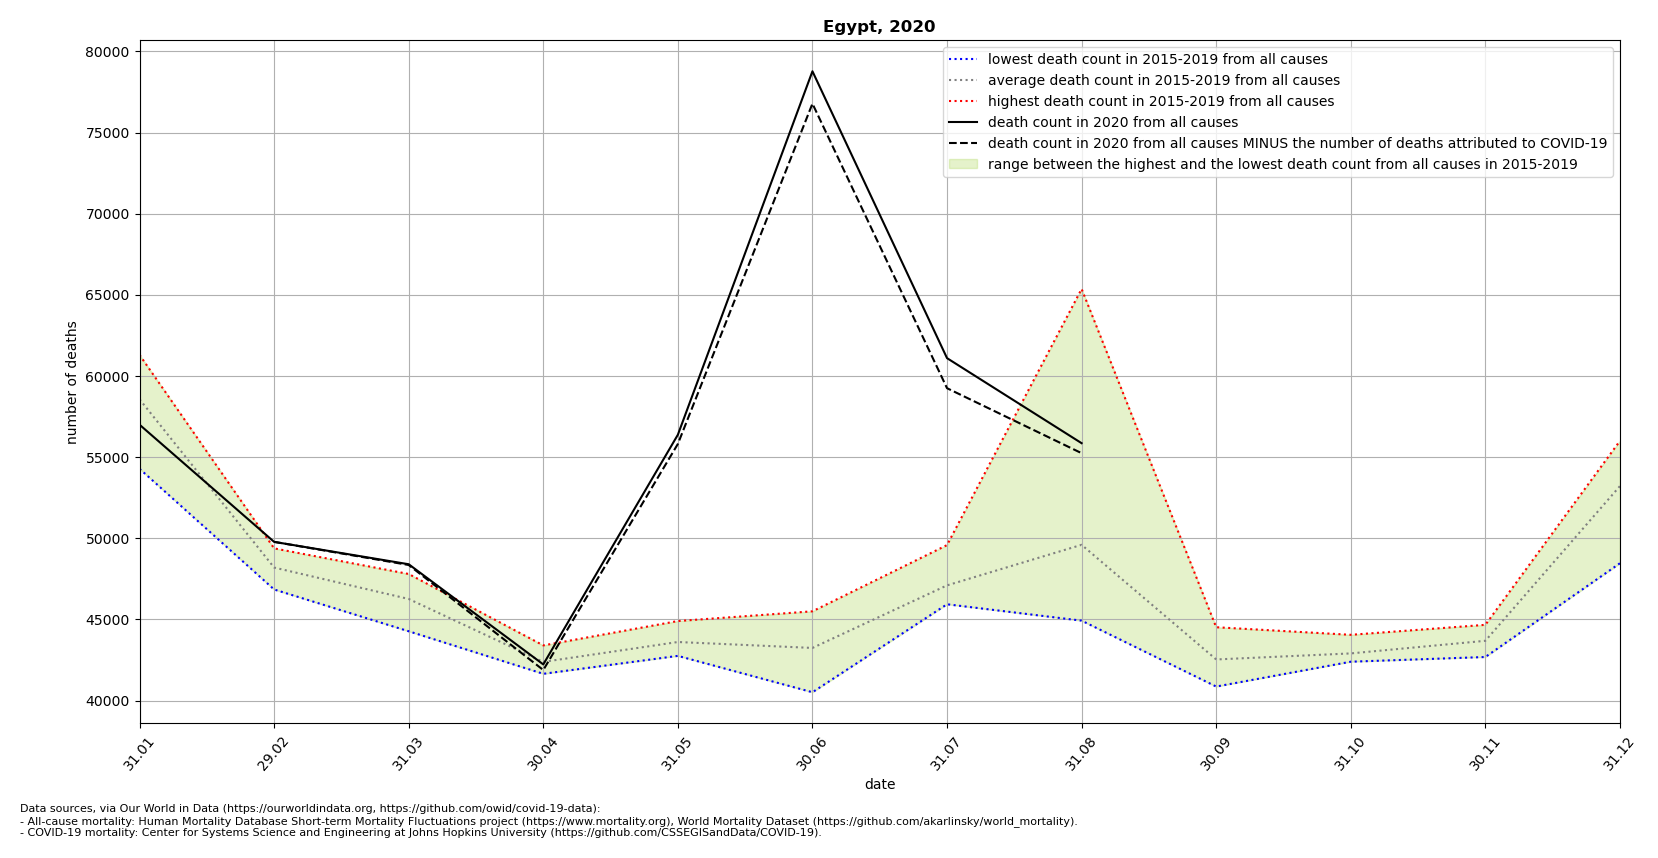

Source data for this figure (header and first rows):
location, date, time, time_unit, deaths_2010_all_ages, deaths_2011_all_ages, deaths_2012_all_ages, deaths_2013_all_ages, deaths_2014_all_ages, deaths_2015_all_ages, deaths_2016_all_ages, deaths_2017_all_ages, deaths_2018_all_ages, deaths_2019_all_ages, deaths_2020_all_ages, deaths_2021_all_ages, new_deaths, deaths_min, deaths_max, deaths_mean, deaths_noncovid
Egypt, 2020-01-31, 1, monthly, , , , , , 59713, 58640, 58898, 54283, 61300, 57000, , , 54283, 61300, 58567, 
Egypt, 2020-02-29, 2, monthly, , , , , , 47678, 49103, 47982, 46845, 49378, 49779, , 0.0, 46845, 49378, 48197, 49779
Egypt, 2020-03-31, 3, monthly, , , , , , 46524, 44270, 45686, 47022, 47800, 48400, , 46.0, 44270, 47800, 46260, 48354
Egypt, 2020-04-30, 4, monthly, , , , , , 41648, 41935, 41655, 43399, 43279, 42228, , 346.0, 41648, 43399, 42383, 41882
Egypt, 2020-05-31, 5, monthly, , , , , , 42771, 43144, 42754, 44473, 44900, 56380, , 567.0, 42754, 44900, 43608, 55813
Egypt, 2020-06-30, 6, monthly, , , , , , 40798, 44891, 40513, 44510, 45500, 78777, , 1994, 40513, 45500, 43242, 76783
Egypt, 2020-07-31, 7, monthly, , , , , , 46374, 45934, 49581, 46202, 47400, 61100, , 1852, 45934, 49581, 47098, 59248
Egypt, 2020-08-31, 8, monthly, , , , , , 65363, 44924, 45737, 46458, 45502, 55860, , 616.0, 44924, 65363, 49597, 55244
Egypt, 2020-09-30, 9, monthly, , , , , , 44519, 41001, 40863, 43907, 42375, , , 509.0, 40863, 44519, 42533, 
Egypt, 2020-10-31, 10, monthly, , , , , , 42403, 42853, 42394, 44052, 42824, 46000, , 336.0, 42394, 44052, 42905, 45664
Egypt, 2020-11-30, 11, monthly, , , , , , 43253, 44610, 42684, 44667, 43200, , , 384.0, 42684, 44667, 43683, 
Egypt, 2020-12-31, 12, monthly, , , , , , 52835, 54843, 48461, 53942, 56000, , , 981.0, 48461, 56000, 53216, 
